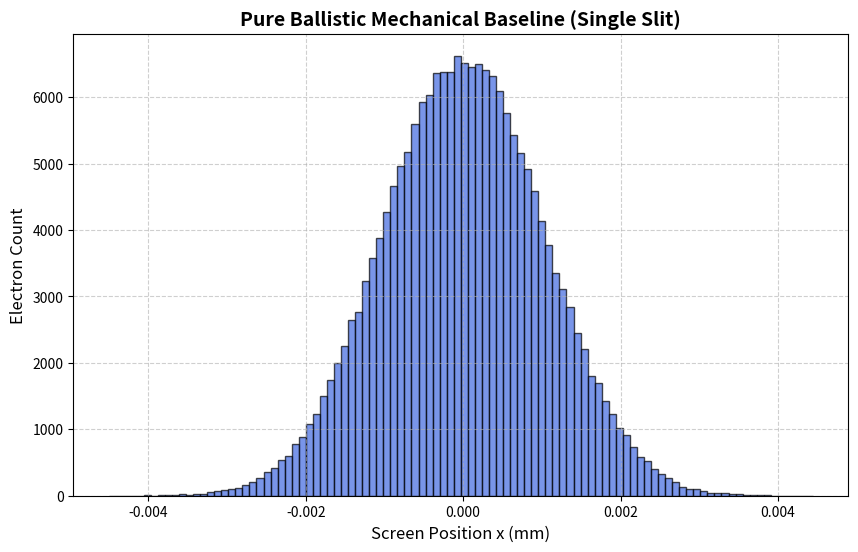

Python code for this plot:
import numpy as np
import matplotlib.pyplot as plt

# ==============================================================================
# 1. FIXED PHYSICAL AND GEOMETRIC PARAMETERS (UNL / RealQM Baseline)
# ==============================================================================
NUM_ELECTRONS = 200000
ENERGY_KEV = 0.6          # 600 eV from the UNL experiment
D1 = 0.165                # Distance from gun/collimator to slit (16.5 cm)
D2 = 0.305                # Distance from slit to detector screen (30.5 cm)
W_SLIT = 2e-6             # Slit width (2 micrometers)
L_TUNNEL = 100e-9         # Thickness of the slit material (100 nm)

# Derived angular boundaries based on the 2-sigma rule (95.45% throughput)
# w = 2 * d1 * tan(eps_upper) -> eps_upper = arctan(w / (2 * d1))
eps_upper = np.arctan(W_SLIT / (2 * D1))
sigma_eps = eps_upper / 2.0  # 2-sigma profile

print(f"-> Angle Upper Boundary (2-sigma): {eps_upper:.6e} rad")
print(f"-> Calculated Angular Sigma:       {sigma_eps:.6e} rad")

# ==============================================================================
# 2. TRAJECTORY INITIALIZATION
# ==============================================================================
# Sample initial angles from a Gaussian distribution
angles_in = np.random.normal(0, sigma_eps, NUM_ELECTRONS)

# Sample initial spatial positions across the slit using a spatial Gaussian profile
# We scale sigma so that nearly all particles fall inside the physical slit width
sigma_x = W_SLIT / 4.0  
x_in = np.random.normal(0, sigma_x, NUM_ELECTRONS)

# Filter out particles that physically miss the front entrance of the slit
passed_entrance = np.abs(x_in) <= (W_SLIT / 2.0)
x_curr = x_in[passed_entrance]
angles_curr = angles_in[passed_entrance]
num_passed = len(x_curr)

print(f"-> Electrons entering the tunnel: {num_passed} / {NUM_ELECTRONS}")

# ==============================================================================
# 3. THE BALLISTIC TUNNEL PROPAGATION
# ==============================================================================
# Calculate the total lateral drift inside the 100 nm long mechanical tunnel
lateral_drift = L_TUNNEL * np.tan(angles_curr)
x_out = x_curr + lateral_drift

# Mechanical check: Did any electron hit the parallel tunnel walls?
# Wall boundaries are at +/- (W_SLIT / 2)
hit_wall = (np.abs(x_out) > (W_SLIT / 2.0))
num_collisions = np.sum(hit_wall)

print(f"-> Electrons colliding with walls: {num_collisions} ({num_collisions/num_passed*100:.4f}%)")

# For the tiny fraction that hits the walls, an elastic collision reverses the angle's sign
# but retains its exact absolute magnitude: theta = -epsilon
angles_out = angles_curr.copy()
angles_out[hit_wall] = -angles_curr[hit_wall]

# ==============================================================================
# 4. PROPAGATION TO DETECTOR SCREEN & VISUALIZATION
# ==============================================================================
# Final coordinate on the detector screen
x_screen = x_out + D2 * np.tan(angles_out)

# Plotting the smooth, 'bullet-like' arrival profile predicted by Feynman
plt.figure(figsize=(10, 6))
counts, bins, _ = plt.hist(x_screen * 1e3, bins=100, color='royalblue', edgecolor='black', alpha=0.7)
plt.title("Pure Ballistic Mechanical Baseline (Single Slit)", fontsize=14, fontweight='bold')
plt.xlabel("Screen Position x (mm)", fontsize=12)
plt.ylabel("Electron Count", fontsize=12)
plt.grid(True, linestyle='--', alpha=0.6)
plt.show()
